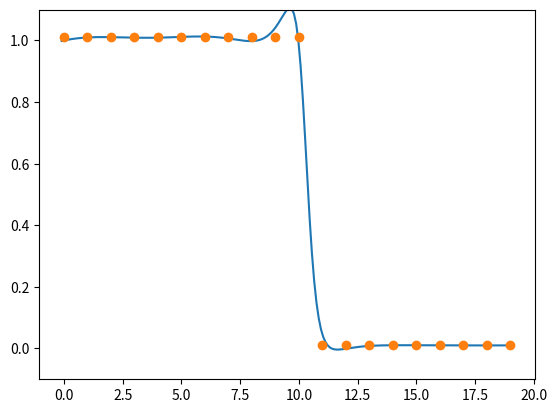

This chart was generated by the following Python code:
import numpy as np
import matplotlib.pyplot as plt
import scipy.optimize
plt.ion()
plt.show()

##

def prony(vx, vy, P, Q, plot=False):
    """
    Approximation de moindres carrés vy*p(vx) = q(vx),
    où p et q sont des polynômes de degré P et Q respectivement,
    et p(0) = 1.
    """
    a0 = np.transpose(np.tile(vy, (P+1, 1)))
    a1 = np.vander(vx, P+1, True) * a0
    a2 = -np.vander(vx, Q+1, True)
    A = np.concatenate((a1, a2), axis=1)
    lb = -np.inf * np.ones((P+Q+2))
    ub = np.inf * np.ones((P+Q+2))
    lb[0] = 1 - 1e-14
    ub[0] = 1 + 1e-14
    lb[P+1] = 1 - 1e-14
    ub[P+1] = 1 + 1e-14
    b = np.zeros((len(vx)))

    sol_full = scipy.optimize.lsq_linear(A, b, bounds=(lb,ub))
    sol = sol_full.x
    p = np.flip(sol[:P+1])
    q = np.flip(sol[P+1:])

    if plot:
        f = lambda t: np.polyval(q, t) / np.polyval(p, t)
        l = np.linspace(np.min(vx)-0.1, np.max(vx)+0.1, 201)
        plt.clf()
        plt.plot(l, np.array([f(t) for t in l]))
        plt.plot(vx, vy, linestyle='None', marker='o')
        plt.ylim(-0.1, 1.1)

    return p, q

##

vx = np.arange(20)
vy = (vx <= 10) + 0.01  ## prony n'aime pas les zéros
P, Q = 6, 4
prony(vx, vy, P, Q, plot=True)